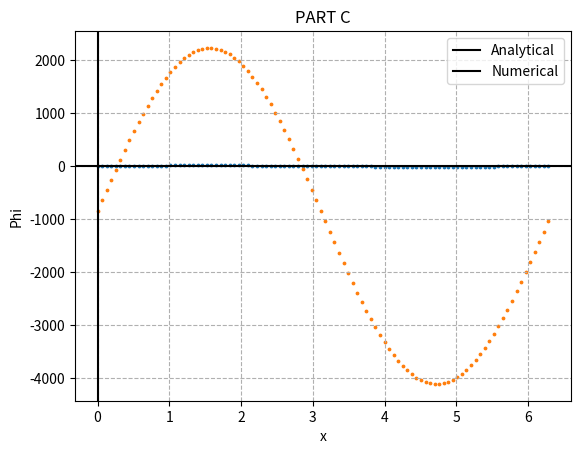

The script that saved this image:
#!/usr/bin/env python3
# -*- coding: utf-8 -*-
"""
Created on Fri Nov  3 21:18:51 2017

[redacted]
"""
import numpy as np
import matplotlib.pyplot as plt


def CreateSystem():
    n = 100
    system = np.zeros((n,n))
    for i in range(n):
        for j in range(n):
            if(i+1 == j):
                system[i][j] = 1 
            if(i == j):
                system[i][j] = -2
            if(i-1 == j):
                system[i][j] = 1
    system[0][n-1] = 1
    system[n-1][0] = 1
    return(system)

def myJacobi(A, b, w, tol):    
    n = A.shape[0]
    D = np.copy(A)
    U = np.copy(A)
    L =  np.copy(A)
    for i in range (n):
        for j in range(n):
            if i < j:
                D[i][j] = 0
                L[i][j] = 0
            if i == j:
                U[i][j] = 0
                L[i][j] = 0
            if i > j:
                D[i,j] = 0
                U[i][j] = 0
#    print('l', L)
#    print('d', D)
#    print('u', U)
#    print('ldu', L+D+U)
#    print('a', A)
    Dinv = np.zeros((n,n))
    for i in range(n):
        Dinv[i,i] = 1/(D[i,i])

        
    x = np.zeros((n,1))
    x0 = np.zeros((n,1))
    
    for i in range(n):
        x0[i,0] = b[i]/A[i][i] #Create Initial Guess
        
    
    LU = L+U
    iters = 0
    for i in range(n):
        while (abs(x[i] - x0[i])) > tol:
            x0 = x
            step1 = np.dot(LU, x0)
            step2 = np.dot((-1*Dinv), step1)
            step3 = np.dot(Dinv, b)
            x = w*(step2+step3) + (1-w)*x0
    #        print('max_diff', max_diff)
            iters+=1
#            print(iters)
    return (x, iters)

def analytical_sol(x):
    return 4*np.pi*np.sin(x)




A = CreateSystem()
h = np.linspace(0, 2*np.pi, 100)
b = np.zeros((100,1))
for i in range(len(h)):
    b[i] = -4 * np.pi * np.sin(h[i])
    
#print(b)
#print(A)


#Numerical Solution
#x_numerical = myJacobi(A, b , 1., 10**-4)
#print(x_numerical


 #in order to compare to analytical solution
#print(np.linalg.solve(A,b))


plt.figure()
plt.xlabel("x")
plt.ylabel("Phi")
plt.title("PART C")
plt.grid(True, linestyle='--')
plt.axhline(y=0, color='k')
plt.axvline(x=0, color='k')
x_analytical = np.linspace(0, 2*np.pi, 100)
plt.scatter(x_analytical, analytical_sol(x_analytical), s = 3)
#plt.plot(x_analytical, x_numerical)    #UNCOMMENT THIS TO TEST MY NUMERICAL SOLUTION
plt.scatter(x_analytical, np.linalg.solve(A,b), s= 3)
plt.legend(('Analytical', 'Numerical'), loc='best')
